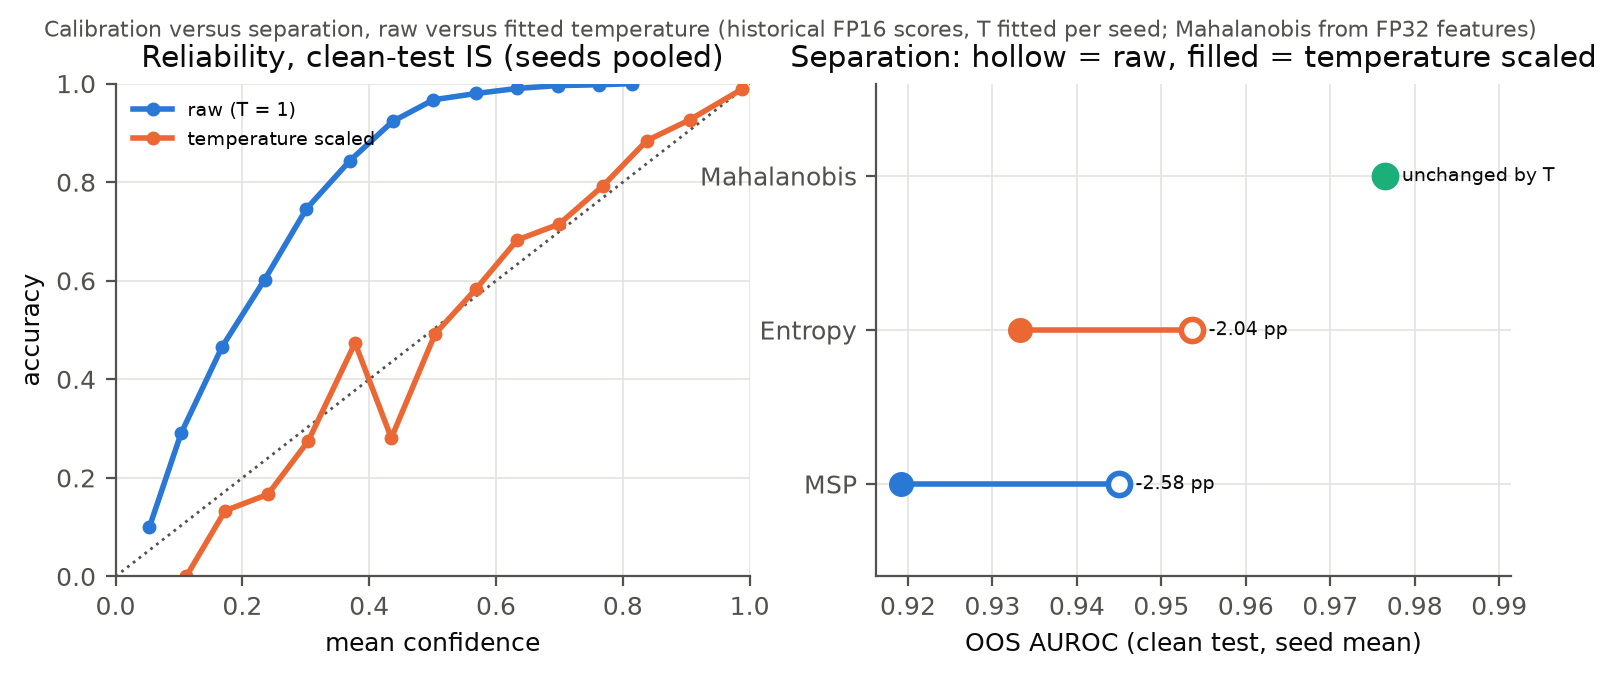

Values plotted in this chart, from the file beside it:
seed, calibration, temperature, test_ece_15, test_mean_confidence, test_accuracy_is, test_auroc_msp, test_fpr95_msp, val95_test_false_rejection_msp, val95_test_oos_false_acceptance_msp, test_auroc_entropy, test_fpr95_entropy, val95_test_false_rejection_entropy, val95_test_oos_false_acceptance_entropy, test_auroc_mahalanobis
42, raw, 1.0, 0.3552, 0.595, 0.95, 0.9468, 0.18, 0.05, 0.18, 0.9547, 0.147, 0.05133, 0.141, 0.9773
42, temperature_scaled, 0.493, 0.006095, 0.9493, 0.95, 0.9239, 0.332, 0.04578, 0.347, 0.9363, 0.225, 0.05, 0.223, 0.9773
43, raw, 1.0, 0.3487, 0.5989, 0.9476, 0.9459, 0.181, 0.05289, 0.177, 0.955, 0.165, 0.05711, 0.154, 0.9762
43, temperature_scaled, 0.5013, 0.008598, 0.9433, 0.9476, 0.917, 0.355, 0.05111, 0.349, 0.9327, 0.225, 0.05156, 0.217, 0.9762
44, raw, 1.0, 0.3638, 0.5871, 0.9509, 0.9421, 0.216, 0.052, 0.209, 0.9511, 0.17, 0.05489, 0.157, 0.9759
44, temperature_scaled, 0.4943, 0.01094, 0.9447, 0.9509, 0.9166, 0.368, 0.05, 0.359, 0.9307, 0.25, 0.04978, 0.251, 0.9759
